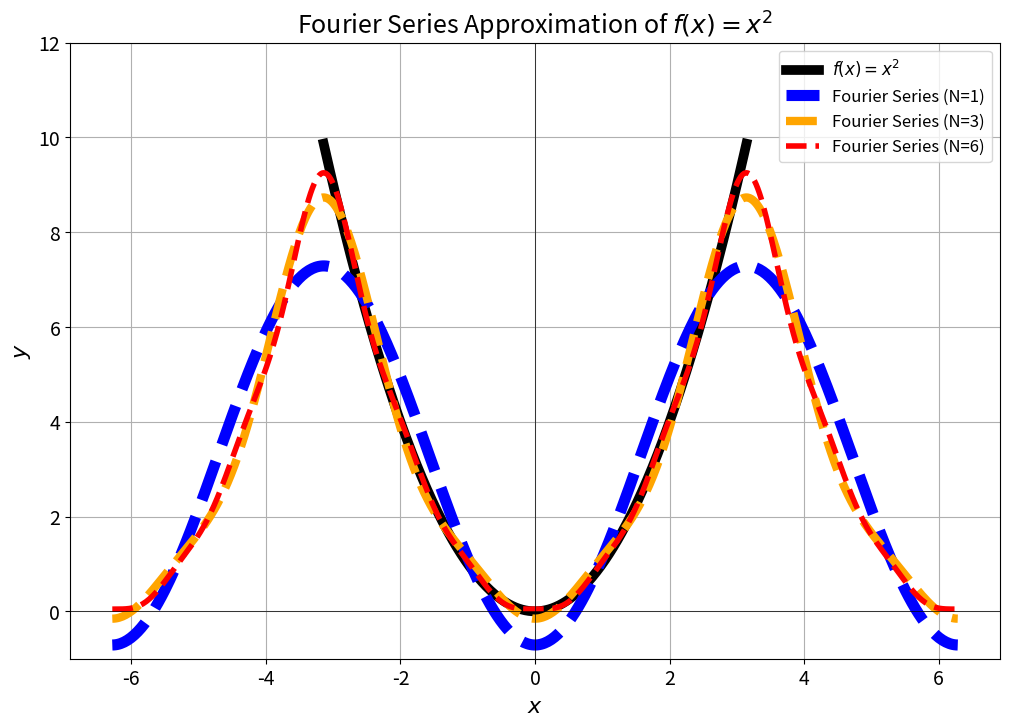

This figure's Python source:
import numpy as np

def phi(x, a):
    return 0.5 * (x + a / x)

a = 2  # We want to approximate sqrt(2)
x0 = 1 # Initial guess

print(f"Approximating sqrt({a}) using Heron's method (fixed-point iteration) with x0={x0}")
print("-----------------------------------------------------------------------")

iterations = 10
x_current = x0

for i in range(iterations):
    x_next = phi(x_current, a)
    print(f"Iteration {i+1:>2d}: x_{i+1} = {x_next:.10f}")
    x_current = x_next

print("-----------------------------------------------------------------------")
print(f"Final approximation: {x_current:.10f}")
print(f"Actual sqrt({a}):    {np.sqrt(a):.10f}")

def phi2(x, a):
    return (x + x**4 - 4)

a = 2  # We want to approximate sqrt(2)
x0 = 1 # Initial guess

print(f"Approximating sqrt({a}) using Heron's method (fixed-point iteration) with x0={x0}")
print("-----------------------------------------------------------------------")

iterations = 6
x_current = x0

for i in range(iterations):
    x_next = phi2(x_current, a)
    print(f"Iteration {i+1:>2d}: x_{i+1} = {x_next:.10f}")
    x_current = x_next

print("-----------------------------------------------------------------------")
print(f"Final approximation: {x_current:.10f}")
print(f"Actual sqrt({a}):    {np.sqrt(a):.10f}")


def trapezoid_rule(f, a, b, N):
    x = np.linspace(a, b, N+1)
    y = f(x)
    dx = (b - a)/N
    return dx*(0.5*y[0] + y[1:-1].sum() + 0.5*y[-1])

f = lambda x: 3*x**2

for N in [4, 8, 16, 32, 64, 128, 256]:
    print(f"N={N:>3d}  T_N={trapezoid_rule(f, 1, 9, N):.8f}")


f2 = lambda x: np.exp(-x**2)/(np.pi**0.5)

for N in [4, 8, 16, 32, 64, 128]:
    print(f"N={N:>3d}  T_N={trapezoid_rule(f2, 0, 1, N):.8f}")

for b in [1, 2, 4, 16, 32, 64]:
    print(f"b={b:>3d}  T_N={trapezoid_rule(f2, 0, b, 10*b):.8f}")


import matplotlib.pyplot as plt

def f(x):
    return x**2

def fourier_series_x_squared(x, N_terms):
    a0_over_2 = np.pi**2 / 3
    series_sum = np.full_like(x, a0_over_2, dtype=float)

    for n in range(1, N_terms + 1):
        an = (4 * ((-1)**n)) / (n**2)
        series_sum += an * np.cos(n * x)
    return series_sum

# Define the extended range for x
x_vals = np.linspace(-2 * np.pi, 2 * np.pi, 500)
x_vals2 = np.linspace(- np.pi, np.pi, 500)

# Calculate the original function values (periodically extended for visualization)
y_original = f(x_vals2)

# Set global font sizes
plt.rcParams.update({
    'font.size': 14,
    'axes.titlesize': 18,
    'axes.labelsize': 16,
    'legend.fontsize': 12
})

# Plotting
plt.figure(figsize=(12, 8))
plt.plot(x_vals2, y_original, label='$f(x) = x^2$', color='black', linewidth=7)

# Calculate and plot Fourier series approximations for different N_terms
series_orders = [1, 3, 6] # Example lower order series
colors = ['blue', 'orange',  'red']

for i, N_terms in enumerate(series_orders):
    y_fourier = fourier_series_x_squared(x_vals, N_terms)
    plt.plot(x_vals, y_fourier, label=f'Fourier Series (N={N_terms})', color=colors[i], linestyle='--', linewidth=8-2*i)

plt.title('Fourier Series Approximation of $f(x) = x^2$')
plt.xlabel('$x$')
plt.ylabel('$y$')
plt.legend()
plt.grid(True)
plt.axhline(0, color='black',linewidth=0.5)
plt.axvline(0, color='black',linewidth=0.5)
plt.ylim(-1, 12) # Set a reasonable y-limit for better visualization
plt.show()